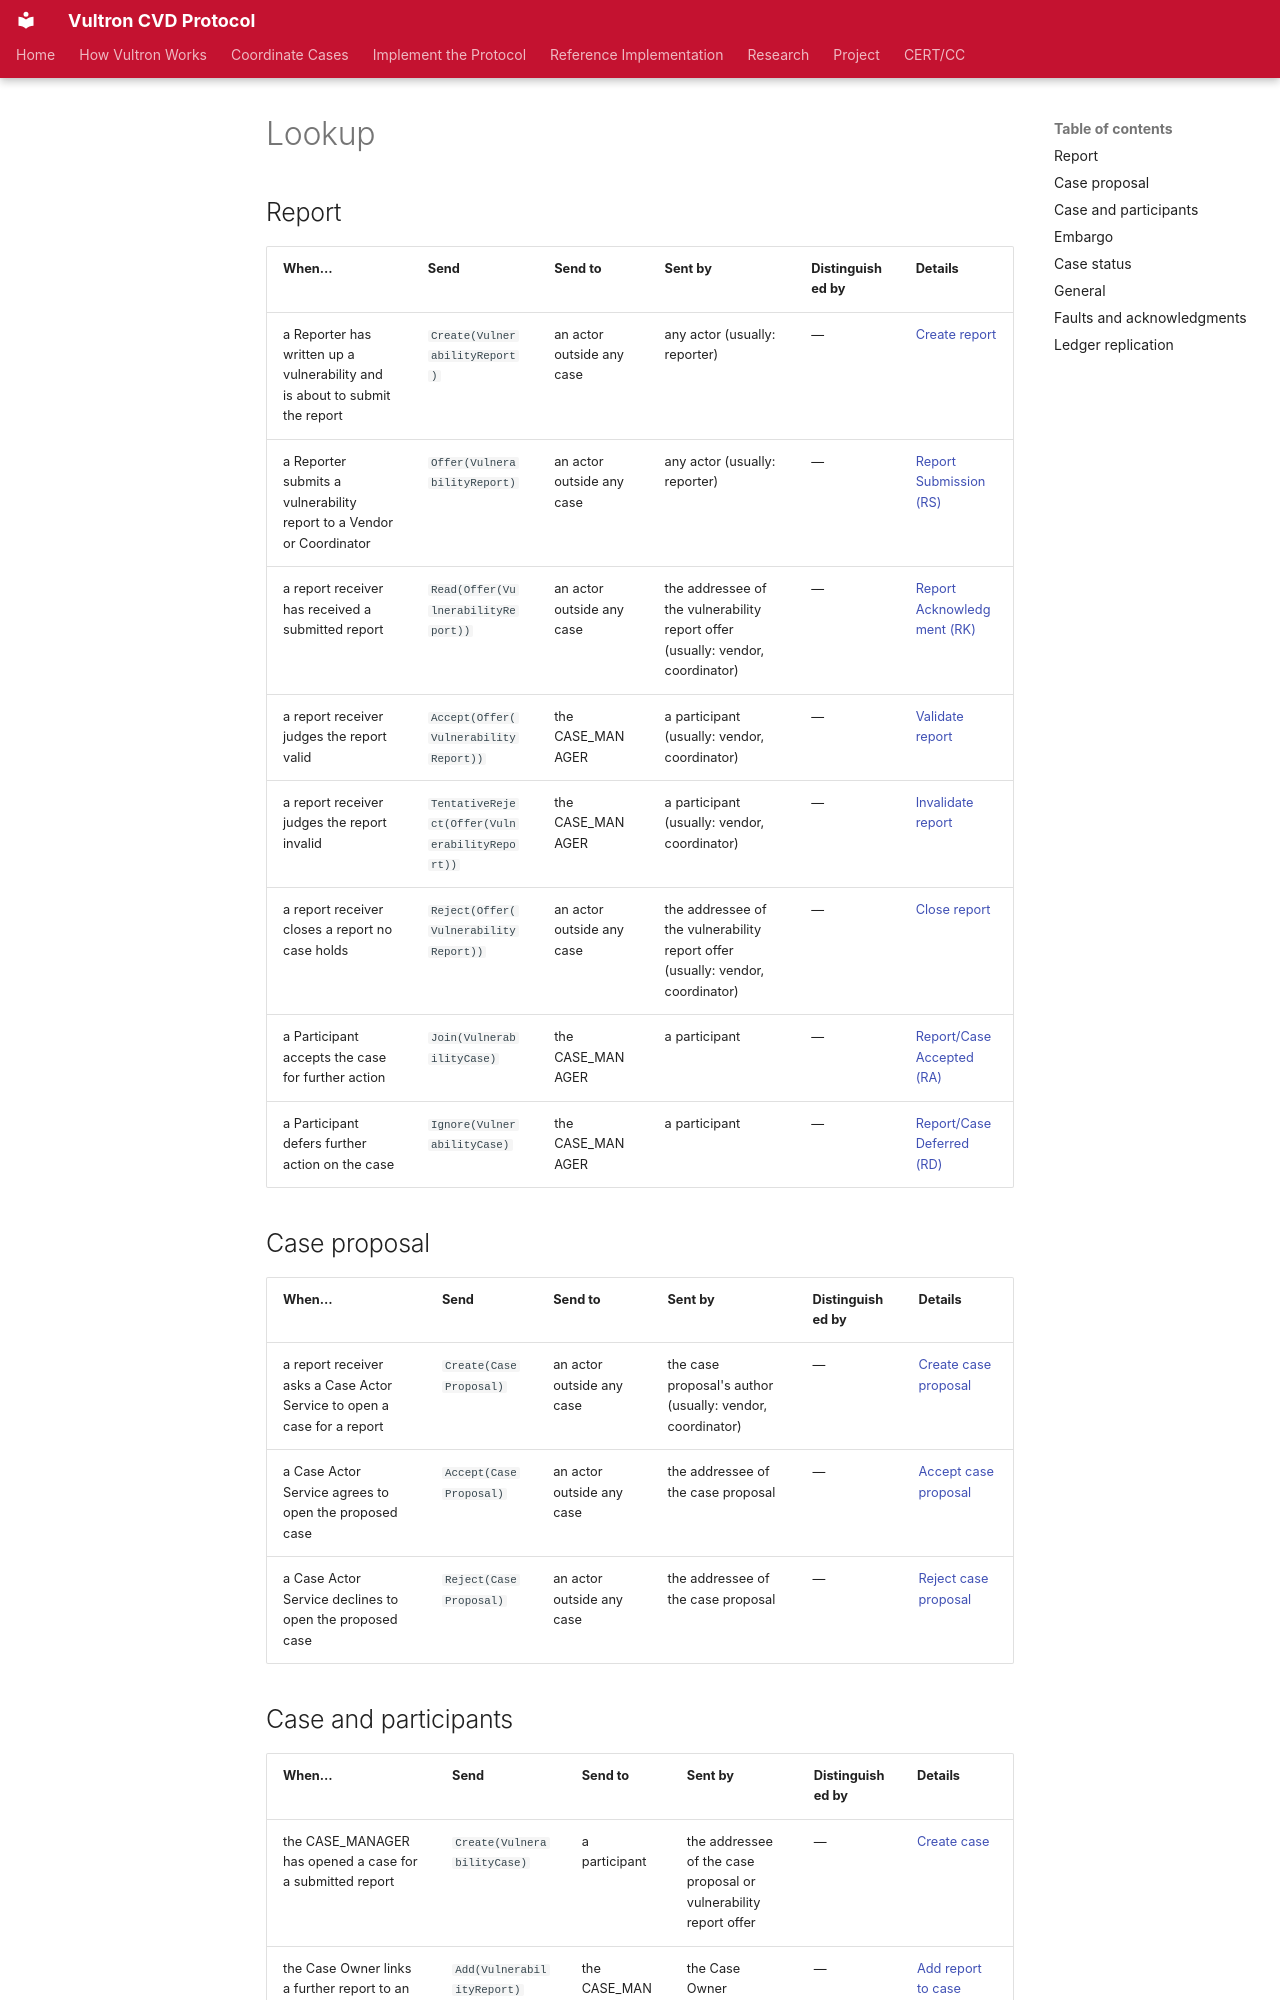

repository: CERTCC/Vultron · page: reference/messages/_occasions/lookup/index.html · generator: mkdocs

<!-- Generated from SEMANTIC_REGISTRY — do not edit; edit the occasions and run `uv run msm-occasions --write` -->

## Report

| When… | Send | Send to | Sent by | Distinguished by | Details |
|---|---|---|---|---|---|
| a Reporter has written up a vulnerability and is about to submit the report | `Create(VulnerabilityReport)` | an actor outside any case | any actor (usually: reporter) | — | [Create report](../rm.md#create-report) |
| a Reporter submits a vulnerability report to a Vendor or Coordinator | `Offer(VulnerabilityReport)` | an actor outside any case | any actor (usually: reporter) | — | [Report Submission (RS)](../rm.md#report-submission) |
| a report receiver has received a submitted report | `Read(Offer(VulnerabilityReport))` | an actor outside any case | the addressee of the vulnerability report offer (usually: vendor, coordinator) | — | [Report Acknowledgment (RK)](../rm.md#report-acknowledgment) |
| a report receiver judges the report valid | `Accept(Offer(VulnerabilityReport))` | the CASE_MANAGER | a participant (usually: vendor, coordinator) | — | [Validate report](../rm.md#report-valid) |
| a report receiver judges the report invalid | `TentativeReject(Offer(VulnerabilityReport))` | the CASE_MANAGER | a participant (usually: vendor, coordinator) | — | [Invalidate report](../rm.md#report-invalid) |
| a report receiver closes a report no case holds | `Reject(Offer(VulnerabilityReport))` | an actor outside any case | the addressee of the vulnerability report offer (usually: vendor, coordinator) | — | [Close report](../rm.md#report-closed) |
| a Participant accepts the case for further action | `Join(VulnerabilityCase)` | the CASE_MANAGER | a participant | — | [Report/Case Accepted (RA)](../rm.md#report-accepted) |
| a Participant defers further action on the case | `Ignore(VulnerabilityCase)` | the CASE_MANAGER | a participant | — | [Report/Case Deferred (RD)](../rm.md#report-deferred) |

## Case proposal

| When… | Send | Send to | Sent by | Distinguished by | Details |
|---|---|---|---|---|---|
| a report receiver asks a Case Actor Service to open a case for a report | `Create(CaseProposal)` | an actor outside any case | the case proposal's author (usually: vendor, coordinator) | — | [Create case proposal](../case_proposal.md#create-case-proposal) |
| a Case Actor Service agrees to open the proposed case | `Accept(CaseProposal)` | an actor outside any case | the addressee of the case proposal | — | [Accept case proposal](../case_proposal.md#accept-case-proposal) |
| a Case Actor Service declines to open the proposed case | `Reject(CaseProposal)` | an actor outside any case | the addressee of the case proposal | — | [Reject case proposal](../case_proposal.md#reject-case-proposal) |
